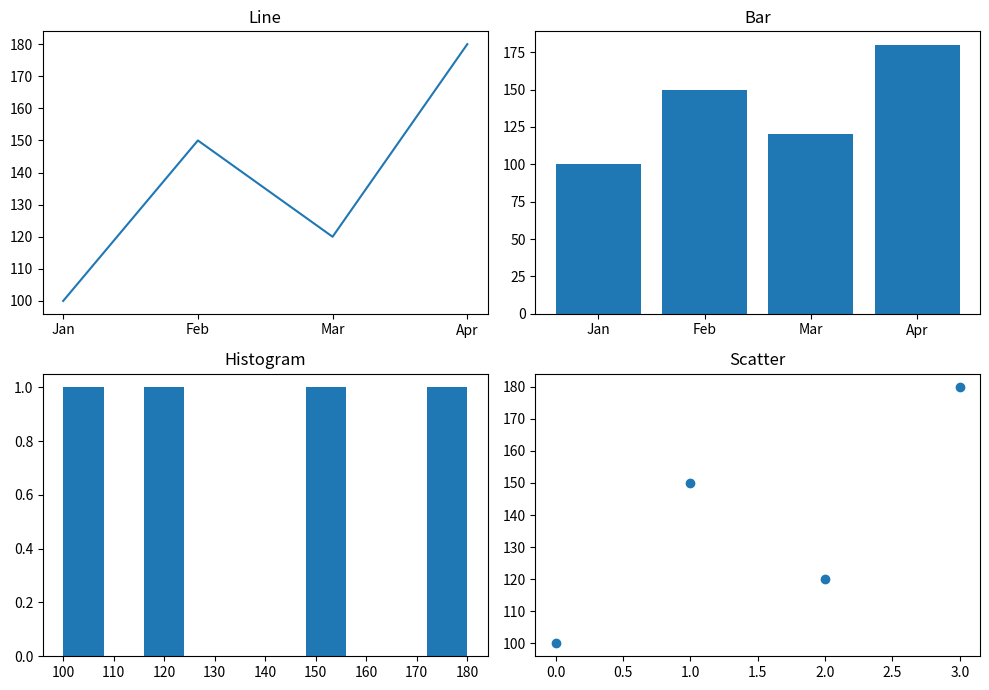

Recreate this plot in Python.
import matplotlib.pyplot as plt

months = ["Jan", "Feb", "Mar", "Apr"]
sales = [100, 150, 120, 180]

fig, axes = plt.subplots(2, 2, figsize=(10, 7))
axes[0, 0].plot(months, sales)
axes[0, 0].set_title("Line")
axes[0, 1].bar(months, sales)
axes[0, 1].set_title("Bar")
axes[1, 0].hist(sales)
axes[1, 0].set_title("Histogram")
axes[1, 1].scatter(range(4), sales)
axes[1, 1].set_title("Scatter")
plt.tight_layout()
plt.show()
